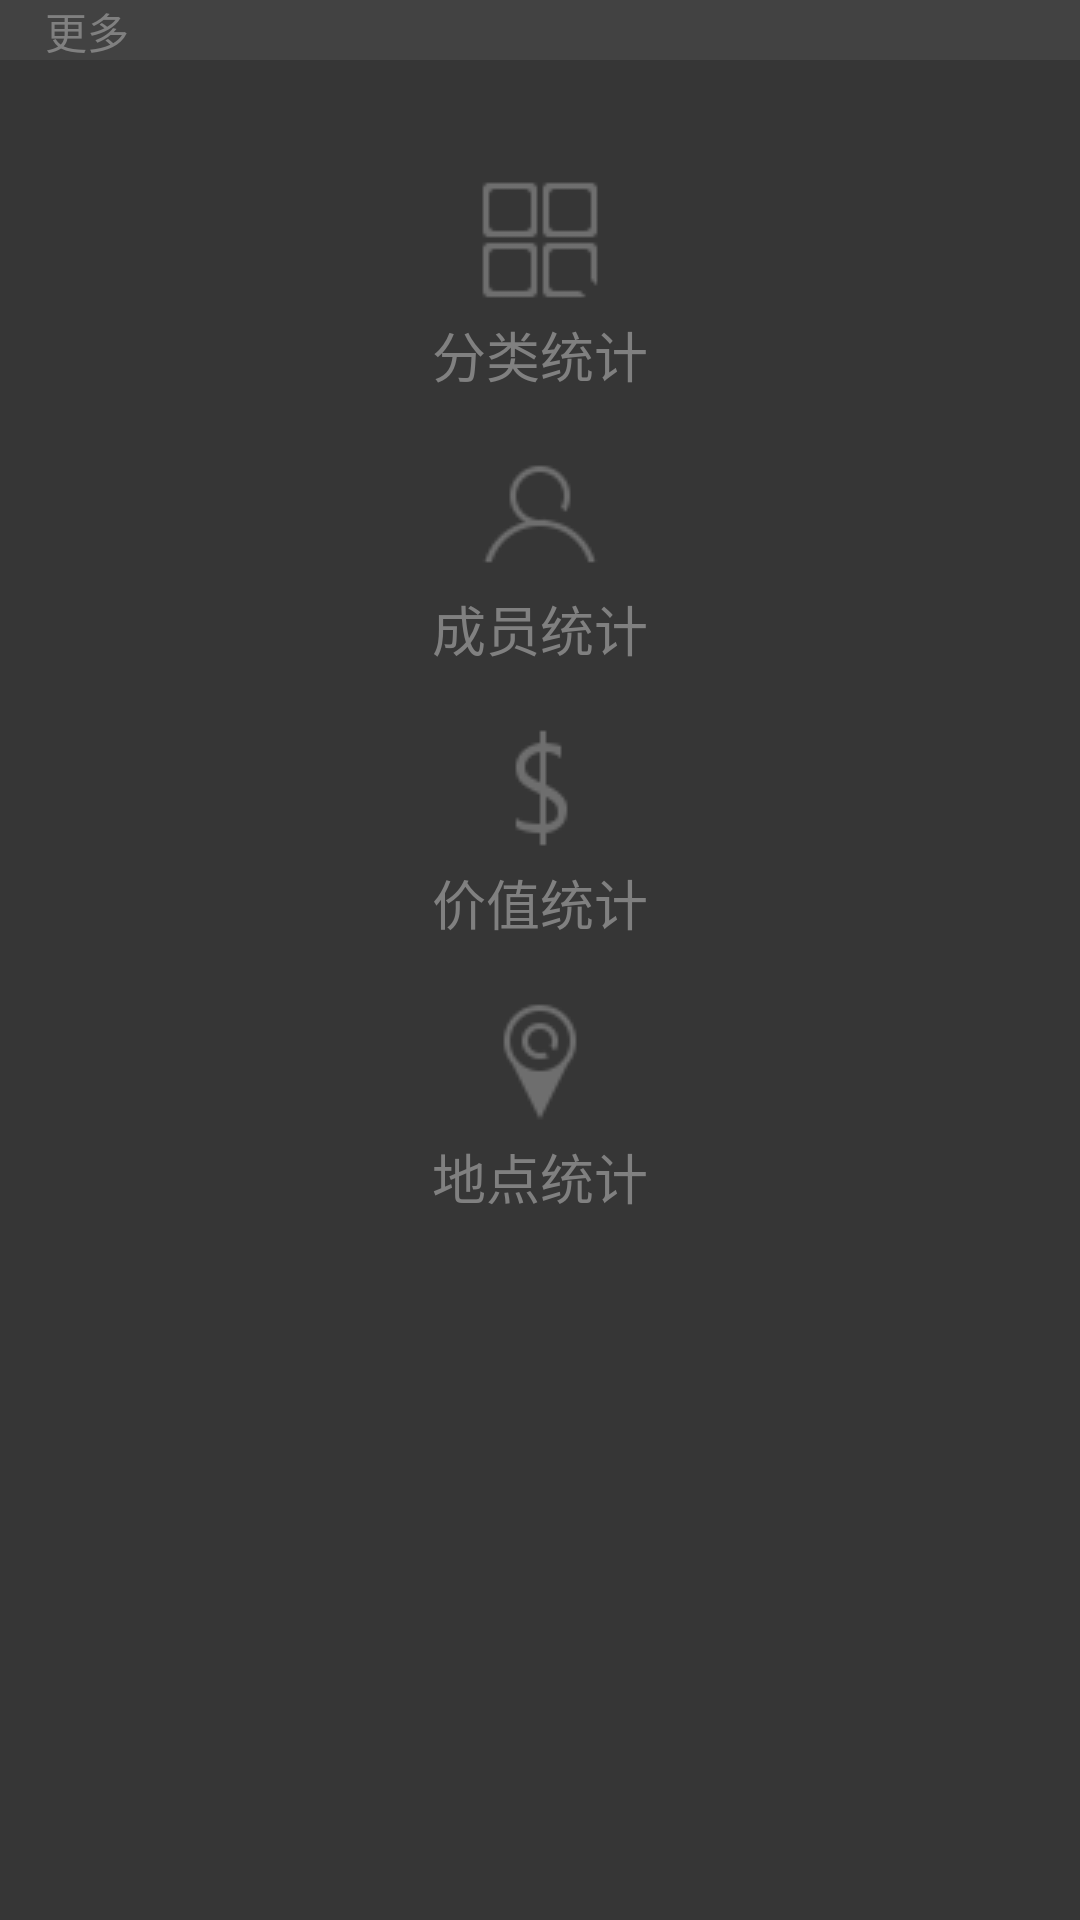

Here is an Android app screen rendered from its layout file. Give the layout XML and the strings, colors and styles it references.
<!-- AndroidManifest.xml: application theme android:Theme.Black.NoTitleBar -->
<!-- res/layout/behind_slidingmenu.xml -->
<FrameLayout xmlns:android="http://schemas.android.com/apk/res/android"
    xmlns:tools="http://schemas.android.com/tools"
    android:layout_width="fill_parent"
    android:layout_height="fill_parent"
    android:background="#363636"
    android:orientation="vertical" >

    <LinearLayout
        android:layout_width="fill_parent"
        android:layout_height="20dp"
        android:background="#424242"
        android:gravity="center_vertical"
        android:orientation="vertical" >

        <TextView
            android:id="@+id/name_sliding"
            android:layout_width="wrap_content"
            android:layout_height="wrap_content"
            android:layout_marginLeft="15dp"
            android:text="更多"
            android:textColor="@color/dark_gray" />
    </LinearLayout>

    <LinearLayout
        android:layout_width="fill_parent"
        android:layout_height="fill_parent"
        android:layout_marginTop="60dp"
        android:gravity="center_horizontal"
        android:orientation="vertical" >

        <ImageView
            android:id="@+id/classify_right"
            android:layout_width="wrap_content"
            android:layout_height="wrap_content"
            android:background="@drawable/right_classify" />

        <TextView
            android:id="@+id/name_sliding"
            android:layout_width="wrap_content"
            android:layout_height="wrap_content"
            android:layout_marginTop="5dp"
            android:text="分类统计"
            android:textColor="@color/dark_gray"
            android:textSize="18dp" />

        <ImageView
            android:id="@+id/number_right"
            android:layout_width="wrap_content"
            android:layout_height="wrap_content"
            android:layout_marginTop="20dp"
            android:background="@drawable/right_number" />

        <TextView
            android:id="@+id/name_sliding"
            android:layout_width="wrap_content"
            android:layout_height="wrap_content"
            android:layout_marginTop="5dp"
            android:text="成员统计"
            android:textColor="@color/dark_gray"
            android:textSize="18dp" />

        <ImageView
            android:id="@+id/price_right"
            android:layout_width="wrap_content"
            android:layout_height="wrap_content"
            android:layout_marginTop="20dp"
            android:background="@drawable/right_price" />

        <TextView
            android:id="@+id/name_sliding"
            android:layout_width="wrap_content"
            android:layout_height="wrap_content"
            android:layout_marginTop="5dp"
            android:text="价值统计"
            android:textColor="@color/dark_gray"
            android:textSize="18dp" />

        <ImageView
            android:id="@+id/place_right"
            android:layout_width="wrap_content"
            android:layout_height="wrap_content"
            android:layout_marginTop="20dp"
            android:background="@drawable/right_place" />

        <TextView
            android:id="@+id/name_sliding"
            android:layout_width="wrap_content"
            android:layout_height="wrap_content"
            android:layout_marginTop="5dp"
            android:text="地点统计"
            android:textColor="@color/dark_gray"
            android:textSize="18dp" />
    </LinearLayout>

</FrameLayout>
<!-- resources referenced by this layout -->
<resources>
  <color name="dark_gray">#808080</color>
  <!-- drawable right_classify (drawable) -->
  <?xml version="1.0" encoding="utf-8"?>
  <selector xmlns:android="http://schemas.android.com/apk/res/android">
  
      <item android:drawable="@drawable/ic_right_classify_pressed" android:state_focused="true"/>
      <item android:drawable="@drawable/ic_right_classify_pressed" android:state_pressed="true"/>
      <item android:drawable="@drawable/ic_right_classify_pressed" android:state_selected="true"/>
      <item android:drawable="@drawable/ic_right_classify_normal" />
  
  </selector>
  <!-- drawable right_number (drawable) -->
  <?xml version="1.0" encoding="utf-8"?>
  <selector xmlns:android="http://schemas.android.com/apk/res/android">
  
      <item android:drawable="@drawable/ic_right_human_pressed" android:state_focused="true"/>
      <item android:drawable="@drawable/ic_right_human_pressed" android:state_pressed="true"/>
      <item android:drawable="@drawable/ic_right_human_pressed" android:state_selected="true"/>
      <item android:drawable="@drawable/ic_right_human_normal" />
  
  </selector>
  <!-- drawable right_place (drawable) -->
  <?xml version="1.0" encoding="utf-8"?>
  <selector xmlns:android="http://schemas.android.com/apk/res/android">
  
      <item android:drawable="@drawable/ic_right_place_pressed" android:state_focused="true"/>
      <item android:drawable="@drawable/ic_right_place_pressed" android:state_pressed="true"/>
      <item android:drawable="@drawable/ic_right_place_pressed" android:state_selected="true"/>
      <item android:drawable="@drawable/ic_right_place_normal" />
  
  </selector>
  <!-- drawable right_price (drawable) -->
  <?xml version="1.0" encoding="utf-8"?>
  <selector xmlns:android="http://schemas.android.com/apk/res/android">
  
      <item android:drawable="@drawable/ic_right_value_pressed" android:state_focused="true"/>
      <item android:drawable="@drawable/ic_right_value_pressed" android:state_pressed="true"/>
      <item android:drawable="@drawable/ic_right_value_pressed" android:state_selected="true"/>
      <item android:drawable="@drawable/ic_right_value_normal" />
  
  </selector>
  <!-- drawable ic_right_classify_pressed: png bitmap (drawable-mdpi, 1168 bytes) -->
  <!-- drawable ic_right_classify_normal: png bitmap (drawable-mdpi, 1169 bytes) -->
  <!-- drawable ic_right_human_pressed: png bitmap (drawable-mdpi, 1653 bytes) -->
  <!-- drawable ic_right_human_normal: png bitmap (drawable-mdpi, 1653 bytes) -->
  <!-- drawable ic_right_place_pressed: png bitmap (drawable-mdpi, 1700 bytes) -->
  <!-- drawable ic_right_place_normal: png bitmap (drawable-mdpi, 1701 bytes) -->
  <!-- drawable ic_right_value_pressed: png bitmap (drawable-mdpi, 1444 bytes) -->
  <!-- drawable ic_right_value_normal: png bitmap (drawable-mdpi, 1443 bytes) -->
</resources>
